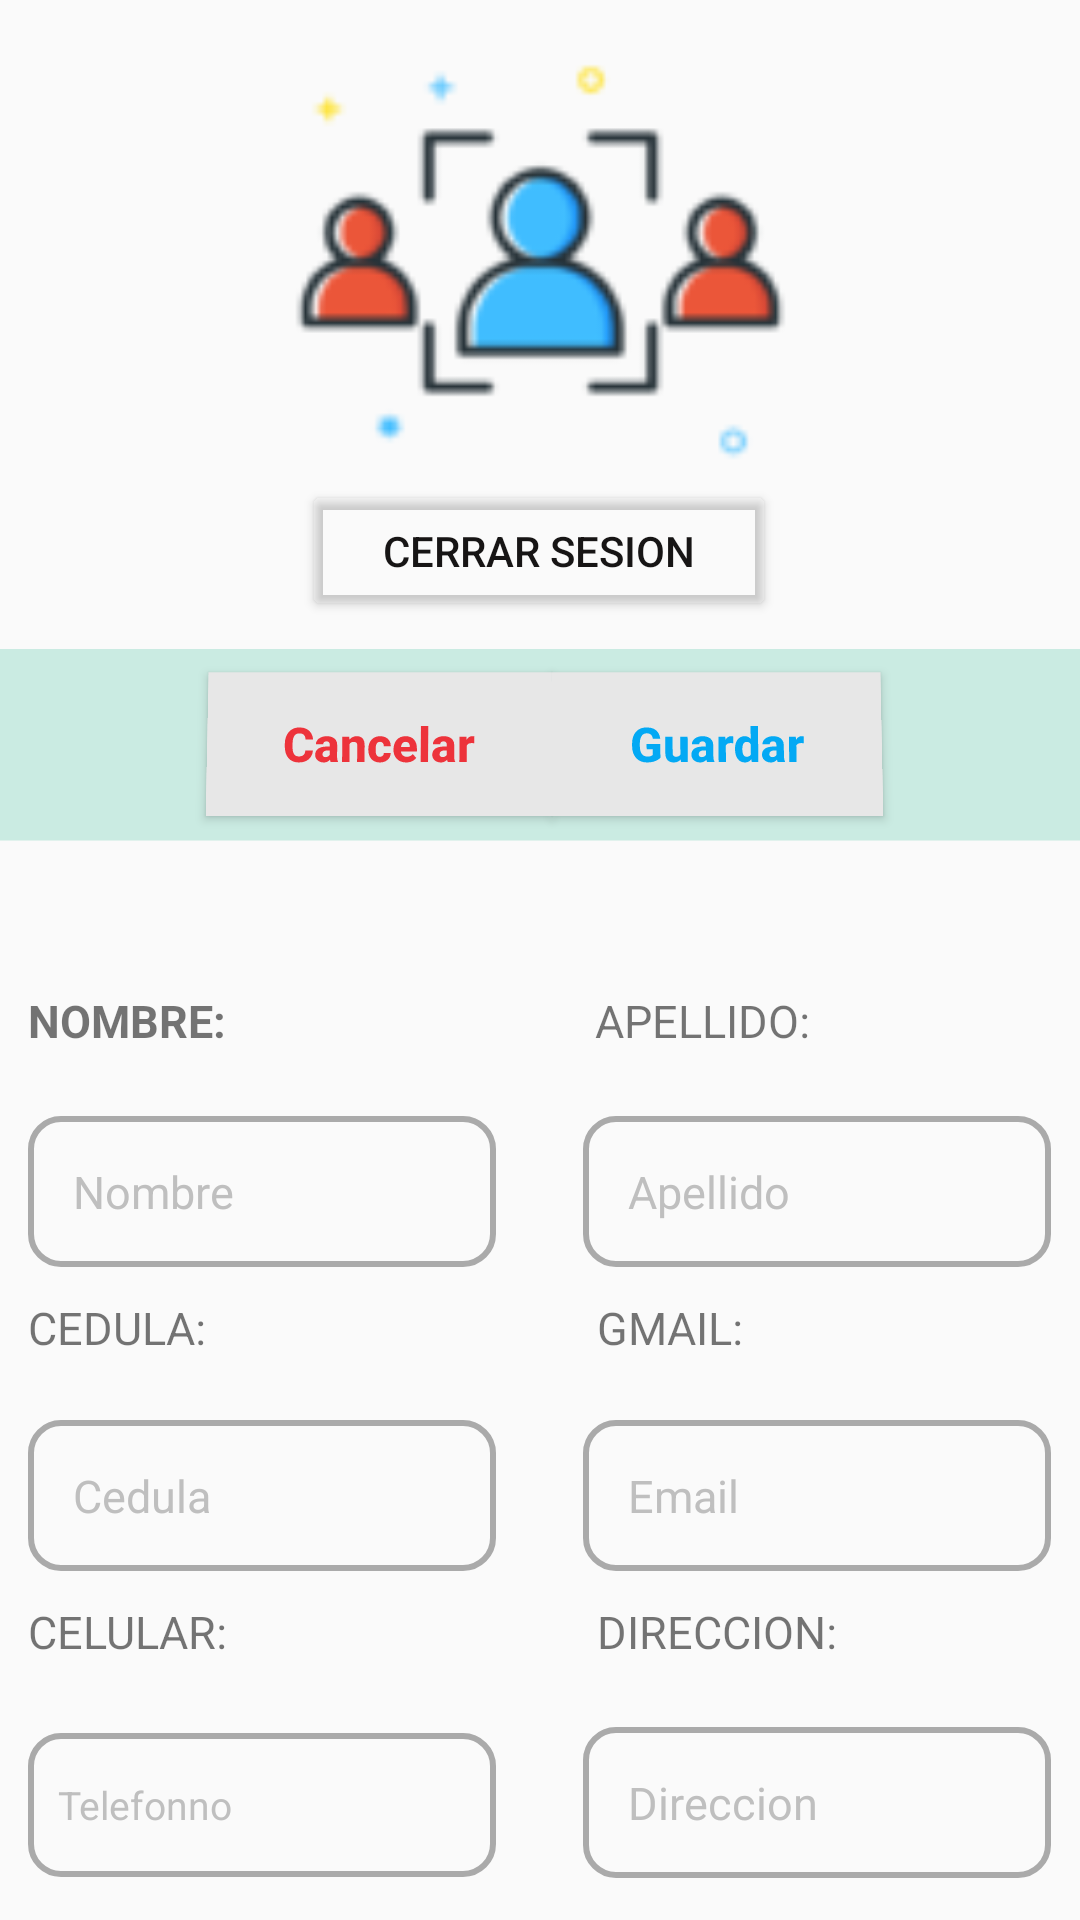

The Android layout XML behind this screen, and the referenced resources:
<!-- AndroidManifest.xml: application theme Theme.Proyecto_Examen_Complexivo.NoActionBar -->
<!-- res/layout/fragment_update_person.xml -->
<?xml version="1.0" encoding="utf-8"?>
<androidx.constraintlayout.widget.ConstraintLayout xmlns:android="http://schemas.android.com/apk/res/android"
                                                   xmlns:app="http://schemas.android.com/apk/res-auto"
                                                   xmlns:tools="http://schemas.android.com/tools"
                                                   android:layout_width="match_parent"
                                                   android:layout_height="match_parent"
                                                   android:layout_marginTop="0dp"
>

    <ImageView
            android:scaleType="centerCrop"
            android:layout_width="169dp"
            android:layout_height="146dp" app:srcCompat="@drawable/users" android:id="@+id/logo_tienda2"
            app:layout_constraintTop_toTopOf="parent" app:layout_constraintStart_toStartOf="parent"
            app:layout_constraintEnd_toEndOf="parent" android:layout_marginTop="16dp"
            android:contentDescription="TODO"/>
    <LinearLayout
            android:orientation="horizontal"
            android:layout_width="375dp"
            android:layout_height="64dp"
            android:rotationX="2" android:gravity="center" android:background="@color/celeste"
            app:layout_constraintStart_toStartOf="parent" app:layout_constraintEnd_toEndOf="parent"
            app:layout_constraintTop_toTopOf="parent"
            android:layout_marginTop="216dp" android:id="@+id/linearLayout"
            app:layout_constraintHorizontal_bias="0.444">
        <Button
                android:text="Cancelar"
                android:layout_width="115dp"
                android:layout_height="wrap_content" android:id="@+id/btn_cancelar"
                android:textAllCaps="false" android:background="@color/blaco_arena"
                android:textColor="@color/rojo_eliminar" android:textSize="16sp" android:textStyle="bold"
        />
        <Button
                android:text="Guardar"
                android:layout_width="110dp"
                android:layout_height="wrap_content" android:id="@+id/btn_guardar"
                android:textAllCaps="false" android:background="@color/blaco_arena"
                android:textColor="@color/accentColor" android:textSize="16sp" android:textStyle="bold"
        />
    </LinearLayout>
    <LinearLayout
            android:orientation="vertical"
            android:layout_width="342dp"
            android:layout_height="300dp"
            android:id="@+id/linearLayout3" app:layout_constraintBottom_toBottomOf="parent"
            android:layout_marginBottom="136dp" app:layout_constraintStart_toStartOf="parent"
            app:layout_constraintEnd_toEndOf="parent"
            app:layout_constraintTop_toBottomOf="@+id/linearLayout" android:layout_marginTop="50dp"
            app:layout_constraintVertical_bias="0.0" app:layout_constraintHorizontal_bias="0.526">
        <LinearLayout
                android:orientation="horizontal"
                android:layout_width="match_parent"
                android:layout_height="32dp" android:id="@+id/Layout3">
            <TextView
                    android:text="NOMBRE:"
                    android:layout_width="wrap_content"
                    android:layout_height="match_parent" android:id="@+id/textView25"
                    android:layout_marginStart="0dp" android:textSize="15sp"
                    android:textStyle="bold"/>
            <TextView
                    android:text="APELLIDO:"
                    android:layout_width="wrap_content"
                    android:layout_height="match_parent" android:id="@+id/textView36"
                    android:layout_marginStart="123dp" android:textSize="15sp" android:textColorHint="#050505"
            />
        </LinearLayout>
        <LinearLayout
                android:orientation="horizontal"
                android:layout_width="match_parent"
                android:layout_height="wrap_content" android:layout_marginTop="10dp" android:id="@+id/a3">
            <EditText
                    android:layout_width="156dp"
                    android:layout_height="wrap_content"
                    android:inputType="textPersonName"
                    android:ems="10"
                    android:id="@+id/txt_nombre_update" android:minHeight="40dp"
                    android:padding="15dp"
                    android:hint="Nombre" android:textColor="@color/verde_odiseum" android:textSize="15sp"
                    android:textColorHint="@color/gris_hint"
                    android:background="@drawable/brackgraund_txt_register"
                    android:layout_marginStart="0dp"/>
            <EditText
                    android:layout_width="156dp"
                    android:layout_height="wrap_content"
                    android:inputType="textPersonName"
                    android:ems="10"
                    android:id="@+id/txt_apellido_update" android:minHeight="40dp"
                    android:padding="15dp" android:hint="Apellido" android:textColor="@color/azul_claro"
                    android:textSize="15sp"
                    android:textColorHint="@color/gris_hint" android:background="@drawable/brackgraund_txt_register"
                    android:layout_marginStart="29dp"/>
        </LinearLayout>
        <LinearLayout
                android:orientation="horizontal"
                android:layout_width="match_parent"
                android:layout_height="31dp"
                android:layout_marginTop="10dp">
            <TextView
                    android:text="CEDULA:"
                    android:layout_width="wrap_content"
                    android:layout_height="wrap_content"
                    android:layout_marginStart="0dp" android:textSize="15sp"/>
            <TextView
                    android:text="@string/gmail"
                    android:layout_width="wrap_content"
                    android:layout_height="wrap_content"
                    android:layout_marginLeft="130dp" android:textSize="15sp" android:textAllCaps="false"/>
        </LinearLayout>
        <LinearLayout
                android:orientation="horizontal"
                android:layout_width="match_parent"
                android:layout_height="wrap_content" tools:layout_editor_absoluteY="593dp"
                tools:layout_editor_absoluteX="23dp" android:layout_marginTop="10dp" android:id="@+id/a2">
            <EditText
                    android:layout_width="156dp"
                    android:layout_height="wrap_content"
                    android:inputType="number"
                    android:ems="10"
                    android:id="@+id/txt_cedula_update"
                    android:padding="15dp"
                    android:focusable="false"
                    android:hint="Cedula"
                    android:textColor="@color/azul_brillante" android:textSize="15sp"
                    android:textColorHint="@color/gris_hint"
                    android:background="@drawable/brackgraund_txt_register"
                    android:layout_marginStart="0dp"/>
            <EditText
                    android:layout_width="156dp"
                    android:layout_height="wrap_content"
                    android:inputType="textEmailAddress"
                    android:ems="10"
                    android:id="@+id/txt_usuario_update" android:minHeight="48dp"
                    android:padding="15dp" android:hint="Email" android:textColor="@color/azul_claro"
                    android:textSize="15sp"
                    android:textColorHint="@color/gris_hint" android:background="@drawable/brackgraund_txt_register"
                    android:layout_marginStart="29dp"/>
        </LinearLayout>
        <LinearLayout
                android:orientation="horizontal"
                android:layout_width="match_parent"
                android:layout_height="32dp"
                android:id="@+id/Layout4" android:layout_marginTop="10dp">
            <TextView
                    android:text="CELULAR:"
                    android:layout_width="wrap_content"
                    android:layout_height="wrap_content"
                    android:id="@+id/textView31"
                    android:layout_marginStart="0dp" android:textSize="15sp"/>
            <TextView
                    android:text="DIRECCION:"
                    android:layout_width="wrap_content"
                    android:layout_height="wrap_content"
                    android:id="@+id/textView28"
                    android:layout_marginLeft="123dp" android:textSize="15sp"/>
        </LinearLayout>
        <LinearLayout
                android:orientation="horizontal"
                android:layout_width="match_parent"
                android:layout_height="wrap_content" android:layout_marginTop="10dp" android:id="@+id/a1">
            <EditText
                    android:layout_width="156dp"
                    android:layout_height="wrap_content"
                    android:ems="10"
                    android:inputType="date"
                    android:clickable="true"
                    android:maxLines="1"
                    android:minHeight="48dp"
                    android:padding="10dp" android:id="@+id/txt_telefono_update" android:hint="Telefonno"
                    android:textColor="@color/azul_claro" android:textSize="13sp"
                    android:textColorHint="@color/gris_hint"
                    android:background="@drawable/brackgraund_txt_register"
                    android:layout_marginStart="0dp"/>
            <EditText
                    android:layout_width="156dp"
                    android:layout_height="wrap_content"
                    android:inputType="textPersonName"
                    android:ems="10"
                    android:id="@+id/txtDireccionUpdate" android:minHeight="48dp"
                    android:padding="15dp" android:hint="Direccion" android:textColor="@color/azul_claro"
                    android:textSize="15sp"
                    android:textColorHint="@color/gris_hint" android:background="@drawable/brackgraund_txt_register"
                    android:layout_marginStart="29dp"/>
        </LinearLayout>
    </LinearLayout>
    <Button
            android:layout_width="340dp"
            android:text="EDITAR USUARIO"

            android:layout_height="50dp" android:id="@+id/btn_editar"
            android:textAllCaps="false"
            android:textColor="@color/verde_odiseum" android:textSize="16sp" android:textStyle="bold"
            android:background="@color/blaco_arena"
            app:layout_constraintStart_toStartOf="parent"
            app:layout_constraintEnd_toEndOf="parent" app:layout_constraintTop_toBottomOf="@+id/linearLayout3"
            android:layout_marginTop="32dp" app:layout_constraintHorizontal_bias="0.492"
            app:layout_constraintBottom_toBottomOf="parent" app:layout_constraintVertical_bias="0.0"/>
    <Button
            android:text="cerrar sesion"
            android:layout_width="158dp"
            android:layout_height="47dp" android:id="@+id/btn_cerrar_sesion"
            android:textColor="#171515" android:backgroundTint="#00FFFFFF"
            app:layout_constraintStart_toStartOf="parent" app:layout_constraintEnd_toEndOf="parent"
            app:layout_constraintTop_toTopOf="parent" android:layout_marginTop="160dp"
            app:layout_constraintHorizontal_bias="0.498"/>


</androidx.constraintlayout.widget.ConstraintLayout>
<!-- resources referenced by this layout -->
<resources>
  <color name="accentColor">#03A9F4</color>
  <color name="azul_brillante">#005DFF</color>
  <color name="azul_claro">#2A77FF</color>
  <color name="blaco_arena">#E7E7E7</color>
  <color name="celeste">#CAEBE2</color>
  <color name="gris_hint">#BFBFBF</color>
  <color name="rojo_eliminar">#ED333B</color>
  <color name="verde_odiseum">#195e4b</color>
  <!-- drawable brackgraund_txt_register (drawable-v24) -->
  <?xml version="1.0" encoding="utf-8"?>
  <selector xmlns:android="http://schemas.android.com/apk/res/android" android:shape="rectangle">
  
      <item android:state_enabled="true" android:state_focused="true">
          <shape>
              <stroke android:width="2dp" android:color="@color/azul_brillante"/>
  
              <corners android:radius="2dp"/>
          </shape>
      </item>
  
      <item android:state_enabled="true">
          <shape>
              <stroke android:width="2dp" android:color="@android:color/darker_gray"/>
  
              <corners android:radius="10dp"/>
          </shape>
      </item>
  
  </selector>
  <!-- drawable users: png bitmap (drawable, 5135 bytes) -->
  <string name="gmail">GMAIL:</string>
  <style name="Theme.Proyecto_Examen_Complexivo.NoActionBar">
          <item name="windowActionBar">false</item>
          <item name="windowNoTitle">true</item>
      </style>
</resources>
